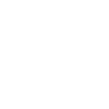
t = 0.00 s
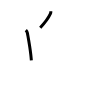
t = 2.00 s
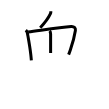
t = 4.00 s
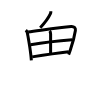
t = 6.00 s
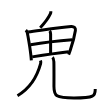
t = 8.00 s
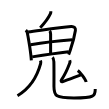
t = 10.00 s

The animated SVG that drew these frames (rendered in a browser with its animation timeline set to each time). Animation: 10 SMIL elements (animate=10); one cycle of 10.00 s.

<svg width="109px" height="109px" viewBox="0 0 px 109px" xmlns="http://www.w3.org/2000/svg" xmlns:xlink="http://www.w3.org/1999/xlink" xml:space="preserve" version="1.1"  baseProfile="full">
<path d="M50.85,11.25c0.08,1.12-0.04,1.7-0.53,2.73C47.86,19.2,46,21.62,40.25,27.75" style="fill:none;stroke:black;stroke-width:3;opacity:0">
  <animate attributeType="CSS" attributeName="opacity" from="0" to="1" begin="0s" dur="1s" repeatCount="Indefinite" fill="freeze" />
</path>
<path d="M25.83,30.12c0.78,0.78,1.43,2.19,1.58,3c1.22,6.88,2.46,13.28,3.36,21.33c0.22,2,0.42,3.98,0.59,5.87" style="fill:none;stroke:black;stroke-width:3;opacity:0">
  <animate attributeType="CSS" attributeName="opacity" from="0" to="1" begin="1s" dur="1s" repeatCount="Indefinite" fill="freeze" />
</path>
<path d="M28.17,31.95c12.95-1.7,31.45-4.7,42.95-5.53c3.28-0.24,4.63,1.83,4.28,4.12c-0.7,4.57-2.19,11.16-5.08,19.48c-0.51,1.47-1.07,3.01-1.69,4.61" style="fill:none;stroke:black;stroke-width:3;opacity:0">
  <animate attributeType="CSS" attributeName="opacity" from="0" to="1" begin="2s" dur="1s" repeatCount="Indefinite" fill="freeze" />
</path>
<path d="M49.58,30.87c0.65,0.65,1.03,1.88,1.03,3.07c0,8.31-0.05,15.87,0,19.13" style="fill:none;stroke:black;stroke-width:3;opacity:0">
  <animate attributeType="CSS" attributeName="opacity" from="0" to="1" begin="3s" dur="1s" repeatCount="Indefinite" fill="freeze" />
</path>
<path d="M30.56,44.82c8.57-1.57,34.19-4.57,41.65-5.12" style="fill:none;stroke:black;stroke-width:3;opacity:0">
  <animate attributeType="CSS" attributeName="opacity" from="0" to="1" begin="4s" dur="1s" repeatCount="Indefinite" fill="freeze" />
</path>
<path d="M32.23,56.89c13.52-2.14,23.52-3.64,36.49-5.12" style="fill:none;stroke:black;stroke-width:3;opacity:0">
  <animate attributeType="CSS" attributeName="opacity" from="0" to="1" begin="5s" dur="1s" repeatCount="Indefinite" fill="freeze" />
</path>
<path d="M40.5,60.5c0.25,0.75,0.44,1.97,0.12,3.18c-2.74,10.2-7.99,23.07-23.12,32.07" style="fill:none;stroke:black;stroke-width:3;opacity:0">
  <animate attributeType="CSS" attributeName="opacity" from="0" to="1" begin="6s" dur="1s" repeatCount="Indefinite" fill="freeze" />
</path>
<path d="M52.49,57.37c1.01,1.01,1.33,2.59,1.38,4.43c0.2,8.19,0.08,19.14,0.08,24.7c0,9.5,1.81,11.53,19.97,11.53c20.47,0,21.34-1.9,21.34-9.12" style="fill:none;stroke:black;stroke-width:3;opacity:0">
  <animate attributeType="CSS" attributeName="opacity" from="0" to="1" begin="7s" dur="1s" repeatCount="Indefinite" fill="freeze" />
</path>
<path d="M69.75,60.22c0.37,0.9,0.37,1.9-0.08,3.09c-2.48,6.51-4.62,11.46-8.07,16.23c-1.09,1.51-0.29,2.53,1.25,2.01c5.39-1.8,12.89-4.8,18.13-6.69" style="fill:none;stroke:black;stroke-width:3;opacity:0">
  <animate attributeType="CSS" attributeName="opacity" from="0" to="1" begin="8s" dur="1s" repeatCount="Indefinite" fill="freeze" />
</path>
<path d="M77.79,70.43c2.44,1.77,7.79,8.78,8.4,11.54" style="fill:none;stroke:black;stroke-width:3;opacity:0">
  <animate attributeType="CSS" attributeName="opacity" from="0" to="1" begin="9s" dur="1s" repeatCount="Indefinite" fill="freeze" />
</path>
</svg>
